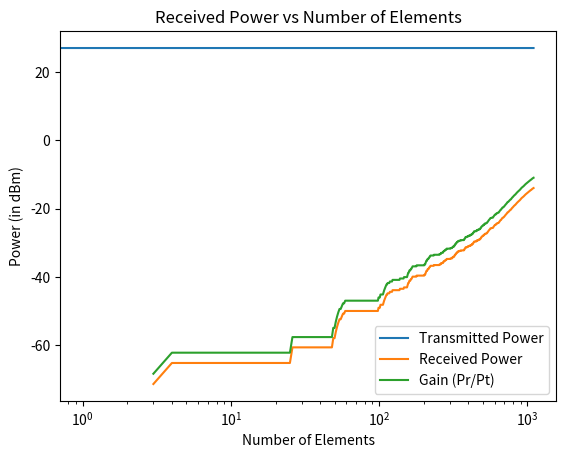
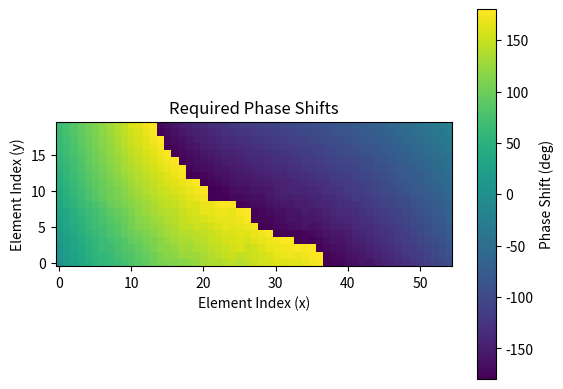
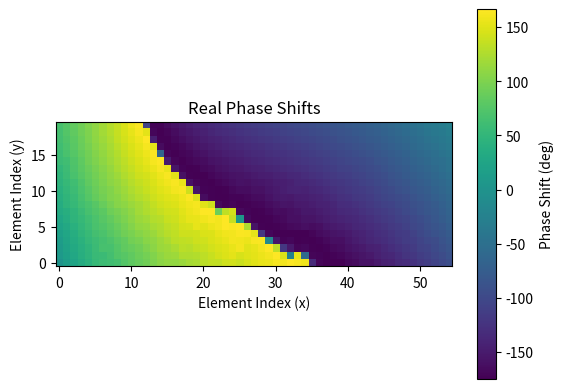

Write Python code to recreate these figures, in order.
import cmath

import numpy as np
import math
import matplotlib.pyplot as plt
import scipy.constants as constants
from tqdm import tqdm
import random


def reflection_coefficients(Z0, Z1_n):
    """Calculate reflection coefficients for given impedances."""
    return (Z1_n - Z0) / (Z1_n + Z0)


def freespace_impedance():
    epsilon_0 = constants.epsilon_0
    mu_0 = constants.mu_0
    return math.sqrt(mu_0 / epsilon_0)


def element_impedance(R, L, C, w):
    jwL = 1j * w * L
    jwC = 1j * w * C
    eq = R + 1 / jwC
    z = (jwL * eq) / (jwL + eq)
    return z


def estimate_capacitance_for_phase_shift(target_phase_shift, c_values, available_phase_shifts):
    return np.interp(target_phase_shift, available_phase_shifts, c_values, period=(2 * np.pi))


def required_varactor_bias_voltages(c):
    """Find the bias voltage needed to achieve the required capacitance value."""
    # Set the parameters
    # c0 = 867.3e-12
    c0 = 10e-12
    v0 = 2.9
    m = 1.66

    v = v0 * (np.power((c0 / c), (1 / m)) - 1)
    return np.round(v, 2)


def project_vector_onto_plane(vi, vr, uz):
    # Find the normal vector of plane Pi
    ni = np.cross(vi, uz)

    # Find the normal vector of plane Pr
    nr = np.cross(ni, uz)
    nr = nr / np.linalg.norm(nr, axis=-1, keepdims=True)

    # Calculate the projection of vr onto nr
    proj_vr_on_nr = (np.expand_dims(np.sum(vr * nr, axis=2), axis=2) / np.power(
        np.linalg.norm(nr, axis=-1, keepdims=True), 2)) * nr

    # Calculate the projection of vr onto plane Pr
    proj_vr_on_pr = vr - proj_vr_on_nr

    return proj_vr_on_pr


def calculate_angles(transmitter, receiver, surface_size, element_size, element_spacing):
    m_values, n_values = np.meshgrid(np.arange(surface_size[0]), np.arange(surface_size[1]), indexing='ij')

    x_mn = (element_size / 2) + (m_values * element_spacing) + (m_values * element_size)
    y_mn = (element_size / 2) + (n_values * element_spacing) + (n_values * element_size)
    z_mn = np.zeros_like(x_mn)

    incident_vectors = np.stack((x_mn - transmitter[0], y_mn - transmitter[1], z_mn - transmitter[2]), axis=2)
    reflected_vectors = np.stack((receiver[0] - x_mn, receiver[1] - y_mn, receiver[2] - z_mn), axis=2)

    normal = np.array([0, 0, 1])

    incident_vectors_norms = np.linalg.norm(incident_vectors, axis=2)
    reflected_vectors_norms = np.linalg.norm(reflected_vectors, axis=2)

    theta_i = np.arccos(np.dot(-incident_vectors, normal) / incident_vectors_norms)
    # theta_r = np.arccos(np.dot(reflected_vectors, normal) / reflected_vectors_norms)

    # "projections" are the projection vectors of reflected vectors onto plane perpendicular to incident vectors
    # "theta_r" are the angles between reflected vectors and the "projections"
    # "phi_r" are the angles between projections and normal the metasurface (z axis)
    projections = project_vector_onto_plane(incident_vectors, reflected_vectors, normal)
    projections_mag = np.linalg.norm(projections, axis=2)

    theta_r = np.arccos(np.sum(projections * reflected_vectors, axis=2) / (projections_mag * reflected_vectors_norms))
    phi_r = np.arccos(np.sum(projections * normal, axis=2) / projections_mag)

    # If rounding to 2 digits: accurate to 0.57 degrees = 0.01 radiant
    # If rounding to 3 digits: accurate to 0.057 degrees = 0.001 radiant
    accuracy = 3
    phi_r__0 = np.round(phi_r, accuracy) == 0
    theta_i__theta_r = np.round(theta_i, accuracy) == np.round(theta_r, accuracy)
    original_snell_law = np.logical_and(theta_i__theta_r, phi_r__0)
    number_original_snell_law = np.sum(original_snell_law)
    percentage_original_snell_law = round((number_original_snell_law / original_snell_law.size) * 100, 2)

    return theta_i, theta_r, phi_r


def calculate_dphi_dx_dy(theta_i, theta_r, phi_r, wave_number, ni):
    dphi_dx = (np.sin(theta_r) - np.sin(theta_i)) * ni * wave_number
    dphi_dy = np.cos(theta_r) * np.sin(phi_r) * ni * wave_number

    return dphi_dx, dphi_dy


# Calculate the phase shift array from the phase gradient arrays (dphi_dx, dphi_dy) using Random Walk
def calculate_phase_shifts_from_gradients(dphi_dx, dphi_dy, delta_x, delta_y):
    """
    Calculates the phase_shifts from the partial derivatives dphi_dx, dphi_dy using "Random Walk Method".
    Random Walk in a loop that mase sure that all elements are visited at least 100 times.
    """
    phase_shifts = np.zeros(dphi_dx.shape)

    curr_x, curr_y = 0, 0

    visited_elements = np.zeros(dphi_dx.shape, dtype=int)
    visited_elements[curr_y, curr_x] = 100

    min_visits = 0
    pbar = tqdm(total=100)
    while np.min(visited_elements) < 100:
        new_direction = random.randint(1, 4)
        # Directions:
        #     1 = Right (-->)
        #     2 = Left (<--)
        #     3 = Down
        #     4 = Up

        if not ((new_direction == 2 and curr_x == 1 and curr_y == 0) or (
                new_direction == 4 and curr_x == 0 and curr_y == 1)):

            if new_direction == 1 and curr_x < phase_shifts.shape[1] - 1:
                # phase_shifts[curr_y, curr_x + 1] = phase_shifts[curr_y, curr_x] + delta_x * dphi_dx[curr_y, curr_x]
                if phase_shifts[curr_y, curr_x + 1] != 0:
                    phase_shifts[curr_y, curr_x + 1] = (phase_shifts[curr_y, curr_x + 1] + phase_shifts[
                        curr_y, curr_x] + delta_x * dphi_dx[curr_y, curr_x]) / 2
                else:
                    phase_shifts[curr_y, curr_x + 1] = phase_shifts[curr_y, curr_x] + delta_x * dphi_dx[
                        curr_y, curr_x]
                curr_x += 1
            elif new_direction == 2 and curr_x > 0:
                # phase_shifts[curr_y, curr_x - 1] = phase_shifts[curr_y, curr_x] - delta_x * dphi_dx[curr_y, curr_x]
                if phase_shifts[curr_y, curr_x - 1] != 0:
                    phase_shifts[curr_y, curr_x - 1] = (phase_shifts[curr_y, curr_x - 1] + phase_shifts[
                        curr_y, curr_x] - delta_x * dphi_dx[curr_y, curr_x]) / 2
                else:
                    phase_shifts[curr_y, curr_x - 1] = phase_shifts[curr_y, curr_x] - delta_x * dphi_dx[
                        curr_y, curr_x]
                curr_x -= 1
            elif new_direction == 3 and curr_y < phase_shifts.shape[0] - 1:
                # phase_shifts[curr_y + 1, curr_x] = phase_shifts[curr_y, curr_x] + delta_y * dphi_dy[curr_y, curr_x]
                if phase_shifts[curr_y + 1, curr_x] != 0:
                    phase_shifts[curr_y + 1, curr_x] = (phase_shifts[curr_y + 1, curr_x] + phase_shifts[
                        curr_y, curr_x] + delta_y * dphi_dy[curr_y, curr_x]) / 2
                else:
                    phase_shifts[curr_y + 1, curr_x] = phase_shifts[curr_y, curr_x] + delta_y * dphi_dy[
                        curr_y, curr_x]
                curr_y += 1
            elif new_direction == 4 and curr_y > 0:
                # phase_shifts[curr_y - 1, curr_x] = phase_shifts[curr_y, curr_x] - delta_y * dphi_dy[curr_y, curr_x]
                if phase_shifts[curr_y - 1, curr_x] != 0:
                    phase_shifts[curr_y - 1, curr_x] = (phase_shifts[curr_y - 1, curr_x] + phase_shifts[
                        curr_y, curr_x] - delta_y * dphi_dy[curr_y, curr_x]) / 2
                else:
                    phase_shifts[curr_y - 1, curr_x] = phase_shifts[curr_y, curr_x] - delta_y * dphi_dy[
                        curr_y, curr_x]
                curr_y -= 1
            else:
                continue
            visited_elements[curr_y, curr_x] += 1

        if min_visits < np.min(visited_elements):
            min_visits = np.min(visited_elements)
            pbar.update(1)
    pbar.close()

    phase_shifts = np.mod(phase_shifts + np.pi, 2 * np.pi) - np.pi

    return phase_shifts


def gradient_2d_periodic(f, delta_x=1.0, delta_y=1.0):
    # Initialize gradient arrays
    df_dy = np.zeros_like(f)
    df_dx = np.zeros_like(f)

    # Compute gradients along rows (axis 0)
    df_dy[0] = (np.mod(f[1] - f[0] + np.pi, 2 * np.pi) - np.pi) / delta_y  # Forward difference for first row
    df_dy[-1] = (np.mod(f[-1] - f[-2] + np.pi, 2 * np.pi) - np.pi) / delta_y  # Backward difference for last row
    df_dy[1:-1] = (np.mod(f[2:] - f[:-2] + np.pi, 2 * np.pi) - np.pi) / (
            2 * delta_y)  # Central difference for interior rows

    # Compute gradients along columns (axis 1)
    df_dx[:, 0] = (np.mod(f[:, 1] - f[:, 0] + np.pi,
                          2 * np.pi) - np.pi) / delta_x  # Forward difference for first column
    df_dx[:, -1] = (np.mod(f[:, -1] - f[:, -2] + np.pi,
                           2 * np.pi) - np.pi) / delta_x  # Backward difference for last column
    df_dx[:, 1:-1] = (np.mod(f[:, 2:] - f[:, :-2] + np.pi, 2 * np.pi) - np.pi) / (
            2 * delta_x)  # Central difference for interior columns

    return df_dx, df_dy


def calculate_real_reflected_angles(theta_i, phase_shifts, delta_x, delta_y, wave_number, ni):
    # dphi_dx = np.gradient(phase_shifts, delta_x, axis=1)
    # dphi_dy = np.gradient(phase_shifts, delta_y, axis=0)
    dphi_dx, dphi_dy = gradient_2d_periodic(phase_shifts, delta_x, delta_y)

    theta_r = np.arcsin((dphi_dx / (ni * wave_number)) + np.sin(theta_i))
    phi_r = np.arcsin(dphi_dy / (wave_number * np.cos(theta_r)))

    return theta_r, phi_r


def power_received(transmitter, receiver, surface_size, element_size, element_spacing, theta_i, phase_shifts, delta_x,
                   delta_y, theoretical_theta_r, theoretical_phi_r, wavelength, wave_number, angular_frequency,
                   incident_amplitude, incident_phase, ni, plot_power=False, save_plot=False):
    num_rows, num_columns = surface_size

    Z0 = freespace_impedance()
    R_value = 1
    L_value = 2.5e-9

    capacitance_matrix = np.zeros(surface_size)

    real_phase_shifts = np.zeros(surface_size)

    incidence_distances = []
    reflection_distances = []
    rays_distances = []

    transmitted_power = np.power(incident_amplitude, 2) / 2
    term1 = transmitted_power * np.power((wavelength / (4 * np.pi)), 2)
    term2 = np.zeros(surface_size, dtype=complex)

    capacitance_range = np.arange(0.25e-12, 6e-12, 0.01e-12)
    element_impedances = element_impedance(R_value, L_value, capacitance_range, angular_frequency)
    reflection_coeffs = reflection_coefficients(Z0, element_impedances)
    reflection_coefficients_amplitude = np.abs(reflection_coeffs)
    reflection_coefficients_phase_shifts = np.angle(reflection_coeffs)

    pbar = tqdm(total=(num_rows * num_columns), desc='Progress')
    for y in range(num_rows):
        for x in range(num_columns):
            # Find the required capacitance value for the desired phase shift
            C_n = estimate_capacitance_for_phase_shift(phase_shifts[y, x], capacitance_range,
                                                       reflection_coefficients_phase_shifts)
            capacitance_matrix[y, x] = C_n

            # Calculate impedance for the current element
            Z1_n = element_impedance(R_value, L_value, C_n, angular_frequency)

            # Calculate reflection coefficient for the current element
            reflection_coefficient = reflection_coefficients(Z0, Z1_n)
            # elements_reflection_coefficients.append(reflection_coefficient)

            real_phase_shifts[y, x] = cmath.phase(reflection_coefficient)

            # Position of the current element
            element_position = np.array(
                [(element_size / 2) + (x * element_spacing) + (x * element_size),
                 (element_size / 2) + (y * element_spacing) + (y * element_size), 0])
            # Calculate incident vector and reflected vector
            incident_vector = element_position - transmitter
            incidence_distance = np.linalg.norm(incident_vector)
            reflected_vector = receiver - element_position
            reflection_distance = np.linalg.norm(reflected_vector)

            # rays_distances.append(incidence_distance + reflection_distance)
            incidence_distances.append(incidence_distance)
            reflection_distances.append(reflection_distance)
            rays_distance = incidence_distance + reflection_distance
            rays_distances.append(rays_distance)

            term2[y, x] = reflection_coefficient * np.exp(1j * wave_number * ni * rays_distance) / rays_distance

            pbar.update(1)
    pbar.close()

    min_max_transmitter_distance = [np.round(np.min(incidence_distances), 2), np.round(np.max(incidence_distances), 2)]
    min_max_receiver_distance = [np.round(np.min(reflection_distances), 2), np.round(np.max(reflection_distances), 2)]
    min_max_distance = [np.round(np.min(rays_distances), 2), np.round(np.max(rays_distances), 2)]

    real_theta_r, real_phi_r = calculate_real_reflected_angles(theta_i, phase_shifts, delta_x, delta_y, wave_number, ni)

    # Ignoring the rays that will not hit the receiver. (±1 degrees = ±π/180 radiant)
    mask_array = np.logical_and((np.abs(real_theta_r - theoretical_theta_r) < (np.pi / 180)),
                                (np.abs(real_phi_r - theoretical_phi_r) < (np.pi / 180)))

    accurate_elements_percentage = mask_array.mean()
    print(
        f"Number of elements with correct reflection: {round(accurate_elements_percentage * mask_array.size)}/{mask_array.size}")
    print(f"Elements with correct reflection percentage: {round(accurate_elements_percentage * 100, 2)}%")

    term2 = term2 * mask_array

    term2 = np.cumsum(term2.flatten())
    received_powers = term1 * np.power(np.abs(term2), 2)

    received_power = received_powers[-1]

    # plot Power as function of number of elements
    if plot_power:
        received_powers_dB = 10 * np.log10(np.array(received_powers) / 1e-3)
        gain_dB = 10 * np.log10((np.array(received_powers) / 1e-3) / transmitted_power)
        transmitted_power_dB_array = np.full_like(received_powers_dB, 10 * np.log10(transmitted_power / 1e-3))
        plt.figure()

        plt.plot(transmitted_power_dB_array, label='Transmitted Power')
        plt.plot(received_powers_dB, label='Received Power')
        plt.plot(gain_dB, label='Gain (Pr/Pt)')
        plt.xscale('log')
        plt.xlabel('Number of Elements')
        plt.ylabel('Power (in dBm)')
        plt.legend()
        plt.title('Received Power vs Number of Elements')

        if save_plot:
            plt.savefig("./Results_model_v1-0-3/Received Power vs Number of Elements.png")

    return real_phase_shifts, capacitance_matrix, received_power, min_max_transmitter_distance, min_max_receiver_distance, min_max_distance


def show_phase_shift_plots(phase_shifts, title, save_plot=False):
    plt.figure()
    plt.imshow(phase_shifts, cmap='viridis', origin='lower')
    plt.colorbar(label='Phase Shift (deg)')
    plt.title(title)
    plt.xlabel('Element Index (x)')
    plt.ylabel('Element Index (y)')
    if save_plot:
        plt.savefig(f"./Results_model_v1-0-3/{title}.png")


def draw_incident_reflected_wave(transmitter, receiver, surface_size, element_size, element_spacing, phi_matrix):
    phi_matrix_deg = np.rad2deg(phi_matrix)

    fig = plt.figure()
    ax = fig.add_subplot(111, projection='3d')

    # Draw transmitter and receiver
    ax.scatter(*transmitter, color='red', label='Transmitter')
    ax.scatter(*receiver, color='blue', label='Receiver')
    # Add text labels
    ax.text(transmitter[0], transmitter[1], transmitter[2], 'Transmitter', fontsize=10, color='red')
    ax.text(receiver[0], receiver[1], receiver[2], 'Receiver', fontsize=10, color='blue')

    # Calculate the middle of the surface
    surface_middle = np.array([
        ((surface_size[1] * element_size) + ((surface_size[0] - 1) * element_spacing)) / 2,
        ((surface_size[0] * element_size) + ((surface_size[0] - 1) * element_spacing)) / 2,
        0
    ])

    # Create a colormap
    cmap = plt.get_cmap('viridis')

    # Draw IRS elements
    IRS_elements = []
    for i in range(surface_size[0]):
        for j in range(surface_size[1]):
            # element = np.array([j * element_size, i * element_size, 0])
            element = np.array(
                [(element_size / 2) + (j * element_spacing) + (j * element_size),
                 (element_size / 2) + (i * element_spacing) + (i * element_size), 0])
            IRS_elements.append(element)

            # Get the color from the phi_matrix
            color = cmap(phi_matrix_deg[i, j])
            ax.scatter(*element, color=color, marker='s')

    # Draw incident wave
    incident_wave = np.linspace(transmitter, surface_middle, 100)
    ax.plot(incident_wave[:, 0], incident_wave[:, 1], incident_wave[:, 2], 'r--', label='Incident Wave')

    # Draw reflected wave
    reflected_wave = np.linspace(surface_middle, receiver, 100)
    ax.plot(reflected_wave[:, 0], reflected_wave[:, 1], reflected_wave[:, 2], 'b--', label='Reflected Wave')

    # Draw normal vector to the surface
    normal_start = surface_middle
    normal_end = surface_middle + np.array([0, 0, max(transmitter[2], receiver[2])])
    ax.plot([normal_start[0], normal_end[0]], [normal_start[1], normal_end[1]], [normal_start[2], normal_end[2]], 'k-',
            label='Normal Vector')

    # Set axis labels and plot limits
    ax.set_xlabel('X-axis')
    ax.set_ylabel('Y-axis')
    ax.set_zlabel('Z-axis')

    # Set x-axis limits
    # ax.set_xlim(-0.05, 0.5)
    # ax.set_ylim(-0.1, 0.5)
    # ax.set_zlim(0, 1)

    # Set legend
    ax.legend()

    # plt.show()


def main():
    save_results = False
    # Parameters
    transmitter = np.array([1, 0.5, 500])  # Position of the transmitter
    receiver = np.array([1.5, 1.2, 15])  # Position of the receiver
    # transmitter = np.array([0.2, 0.2, 0.5])  # Position of the transmitter
    # receiver = np.array([0.3, 0.6, 0.5])  # Position of the receiver
    frequency = 2.4e9  # Frequency in Hz
    c = constants.speed_of_light  # Speed of light in m/s
    wavelength = c / frequency  # Calculate wavelength
    angular_frequency = 2 * math.pi * frequency
    wave_number = 2 * np.pi / wavelength
    incident_amplitude = 1
    incident_phase = math.radians(30)
    # incident_wave_n = incident_amplitude * np.cos(w * t + incident_phase)

    ni = 1  # Refractive index
    surface_size = (20, 55)  # Metasurface dimensions (M, N)
    # surface_size = (50, 50)  # Metasurface dimensions (M, N)
    element_size = wavelength / 8
    element_spacing = wavelength / 8  # Element spacing in x and y
    delta = element_size + element_spacing

    surface_height = (surface_size[0] * element_size) + ((surface_size[0] - 1) * element_spacing)
    surface_width = (surface_size[1] * element_size) + ((surface_size[0] - 1) * element_spacing)
    surface_area = surface_height * surface_width
    print(f"Surface Height: {round(surface_height, 2)} m")
    print(f"Surface Width: {round(surface_width, 2)} m")
    print(f"Surface Area: {round(surface_area, 2)} m²")

    # calculate the phase shift needed
    theta_i, theta_r, phi_r = calculate_angles(transmitter, receiver, surface_size, element_size, element_spacing)
    dphi_dx, dphi_dy = calculate_dphi_dx_dy(theta_i, theta_r, phi_r, wave_number, ni)
    phase_shifts = calculate_phase_shifts_from_gradients(dphi_dx, dphi_dy, delta, delta)

    real_phase_shifts, capacitance_matrix, received_power, min_max_transmitter_distance, min_max_receiver_distance, min_max_distance = \
        power_received(transmitter, receiver, surface_size, element_size, element_spacing, theta_i, phase_shifts, delta,
                       delta, theta_r, phi_r, wavelength, wave_number, angular_frequency, incident_amplitude,
                       incident_phase, ni, plot_power=True, save_plot=save_results)

    corresponding_varactor_voltages = required_varactor_bias_voltages(capacitance_matrix)

    transmitted_power = np.power(incident_amplitude, 2) / 2

    print(f"min LOS distance between emitter and surface through surface: {min_max_transmitter_distance[0]} m")
    print(f"max LOS distance between emitter and surface through surface: {min_max_transmitter_distance[1]} m")
    print(f"min LOS distance between surface and receiver through surface: {min_max_receiver_distance[0]} m")
    print(f"max LOS distance between surface and receiver through surface: {min_max_receiver_distance[1]} m")
    print(f"min NLOS distance between emitter and receiver through surface: {min_max_distance[0]} m")
    print(f"max NLOS distance between emitter and receiver through surface: {min_max_distance[1]} m")

    print(f"transmitted power (in Watts): {transmitted_power} W")
    print(f"transmitted power (in dBm): {round(10 * np.log10(transmitted_power / 1e-3), 2)} dBm")
    # print(f"Received Power (in milliWatts): {round(received_power * 1e3, 2)} mW")
    print(f"Received Power (in Watts): {received_power:.2e} W")
    print(f"Received Power (in dBm): {round(10 * math.log10(received_power / 1e-3), 2)} dBm")
    print(f"Percentage Received/Transmitted Power: {((received_power / transmitted_power) * 100):.2e}%")

    print("\nVaractors Capacitance Matrix (in picoFarad): ")
    print(np.round(np.multiply(capacitance_matrix, 1e12), 2))
    print("\nRequired Varactor Bias Voltages (in Volts):")
    print(corresponding_varactor_voltages)

    if save_results:
        results_file = open("./Results_model_v1-0-3/results.txt", "w")
        results_file.write(f"Incident Signal Wavelength: {round(wavelength, 3)} m\n")
        results_file.write(f"Surface Number of Elements: {surface_size}\n")
        results_file.write(f"Surface Elements Sizes: {round(element_size, 3)} m\n")
        results_file.write(f"Surface Elements spacings: {round(element_spacing, 3)} m\n")
        results_file.write(f"Surface Height: {round(surface_height, 2)} m\n")
        results_file.write(f"Surface Width: {round(surface_width, 2)} m\n")
        results_file.write(f"Surface Area: {round(surface_area, 2)} m²\n")
        results_file.write(
            f"min LOS distance between emitter and surface through surface: {min_max_transmitter_distance[0]} m\n")
        results_file.write(
            f"max LOS distance between emitter and surface through surface: {min_max_transmitter_distance[1]} m\n")
        results_file.write(
            f"min LOS distance between surface and receiver through surface: {min_max_receiver_distance[0]} m\n")
        results_file.write(
            f"max LOS distance between surface and receiver through surface: {min_max_receiver_distance[1]} m\n")
        results_file.write(
            f"min NLOS distance between emitter and receiver through surface: {min_max_distance[0]} m\n")
        results_file.write(
            f"max NLOS distance between emitter and receiver through surface: {min_max_distance[1]} m\n")
        results_file.write(f"transmitted power (in Watts): {transmitted_power} W\n")
        results_file.write(f"transmitted power (in dBm): {round(10 * np.log10(transmitted_power / 1e-3), 2)} dBm\n")
        results_file.write(f"Received Power (in Watts): {received_power:.2e} W\n")
        results_file.write(f"Received Power (in dBm): {round(10 * math.log10(received_power / 1e-3), 2)} dBm\n")
        results_file.close()

        np.savetxt("./Results_model_v1-0-3/required_phase_shifts(in degrees).csv", np.degrees(phase_shifts),
                   delimiter=",")
        np.savetxt("./Results_model_v1-0-3/real_phase_shifts(in degrees).csv", np.degrees(real_phase_shifts),
                   delimiter=",")
        np.savetxt("./Results_model_v1-0-3/varactors_capacitance_matrix(in picoFarad).csv",
                   np.round(np.multiply(capacitance_matrix, 1e12), 2),
                   delimiter=",")
        np.savetxt("./Results_model_v1-0-3/corresponding_varactor_voltages(in Volts).csv",
                   corresponding_varactor_voltages,
                   delimiter=",")

    show_phase_shift_plots(np.degrees(phase_shifts), "Required Phase Shifts", save_plot=save_results)
    show_phase_shift_plots(np.degrees(real_phase_shifts), "Real Phase Shifts", save_plot=save_results)
    # draw_incident_reflected_wave(transmitter, receiver, surface_size, element_size, element_spacing, phase_shifts)

    plt.show()


if __name__ == "__main__":
    main()
